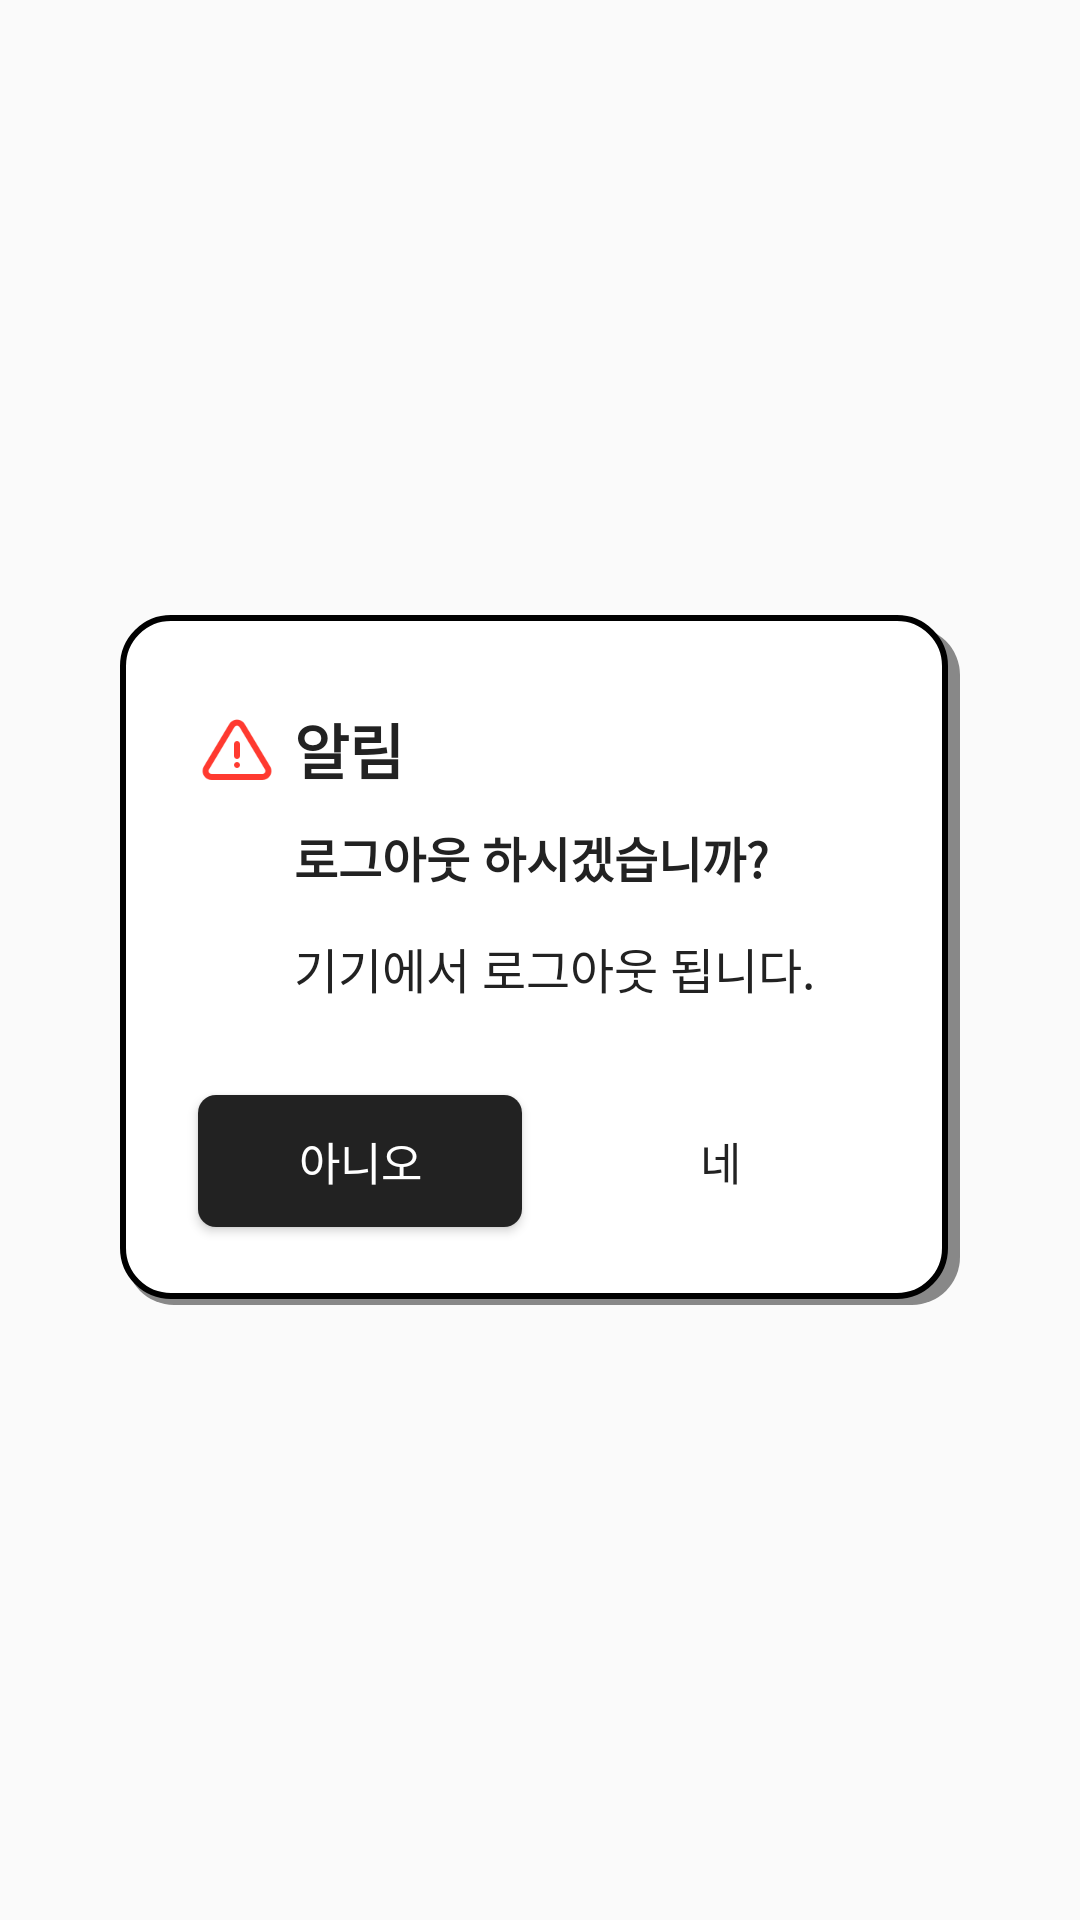

Here is an Android app screen rendered from its layout file. Give the layout XML and the strings, colors and styles it references.
<!-- AndroidManifest.xml: application theme AppTheme -->
<!-- res/layout/dialog_logout.xml -->
<?xml version="1.0" encoding="utf-8"?>
<RelativeLayout
    xmlns:android="http://schemas.android.com/apk/res/android"
    android:layout_height="match_parent"
    android:layout_width="match_parent">

    <RelativeLayout
        android:orientation="vertical"
        android:layout_width="280dp"
        android:layout_height="230dp"
        android:layout_centerInParent="true"
        android:background="@drawable/custom_dialog_back">

        <ImageView
            android:src="@drawable/ic_popup_caution"
            android:layout_width="26dp"
            android:layout_height="26dp"
            android:layout_marginStart="26dp"
            android:layout_marginTop="32dp"/>

        <TextView
            android:layout_width="wrap_content"
            android:layout_height="wrap_content"
            android:layout_marginStart="58dp"
            android:layout_marginTop="30dp"
            android:text="@string/dialog_topic_notice"
            android:textSize="20dp"
            android:textStyle="bold"
            android:textColor="@color/dialog_topic_notice_txt"/>

        <TextView
            android:layout_width="wrap_content"
            android:layout_height="wrap_content"
            android:layout_marginStart="58dp"
            android:layout_marginTop="69dp"
            android:text="@string/dialog_logout_title"
            android:textSize="16dp"
            android:textStyle="bold"
            android:textColor="@color/dialog_title_txt"/>

        <TextView
            android:layout_width="wrap_content"
            android:layout_height="wrap_content"
            android:layout_marginStart="58dp"
            android:layout_marginTop="106dp"
            android:text="@string/dialog_logout_content"
            android:textSize="16dp"
            android:textStyle="normal"
            android:textColor="@color/dialog_content_txt"/>

        <Button
            android:id="@+id/negative_Btn"
            android:layout_width="108dp"
            android:layout_height="44dp"
            android:layout_alignParentBottom="true"
            android:layout_margin="26dp"
            android:textAllCaps="false"
            android:text="@string/dialog_logout_negative_btn"
            android:textSize="15dp"
            android:textColor="@color/dialog_negative_btn_txt"
            android:background="@drawable/custom_dialog_negative_btn_back"/>

        <Button
            android:id="@+id/positive_Btn"
            android:layout_width="108dp"
            android:layout_height="44dp"
            android:textAllCaps="false"
            android:layout_alignParentEnd="true"
            android:layout_alignParentBottom="true"
            android:layout_margin="26dp"
            android:text="@string/dialog_logout_positive_btn"
            android:textSize="15dp"
            android:textColor="@color/dialog_positive_btn_txt"
            android:background="@color/transparent"/>

    </RelativeLayout>

</RelativeLayout>
<!-- resources referenced by this layout -->
<resources>
  <color name="dialog_content_txt">#222222</color>
  <color name="dialog_negative_btn_txt">#ffffff</color>
  <color name="dialog_positive_btn_txt">#222222</color>
  <color name="dialog_title_txt">#222222</color>
  <color name="dialog_topic_notice_txt">#222222</color>
  <color name="transparent">#00000000</color>
  <!-- drawable custom_dialog_back (drawable) -->
  <?xml version="1.0" encoding="utf-8"?>
  <layer-list
      xmlns:android="http://schemas.android.com/apk/res/android">
  
      
      <item
          android:top="4dp"
          android:left="2dp">
          <shape
              android:shape="rectangle">
              <solid
                  android:color="@color/dialog_basic_shadow"/>
              <corners
                  android:radius="16dp"/>
          </shape>
      </item>
  
      
      <item
          android:bottom="2dp"
          android:right="4dp">
          <shape
              android:shape="rectangle">
              <solid
                  android:color="@color/dialog_basic_back"/>
              <corners
                  android:radius="16dp"/>
              <stroke
                  android:width="2dp"
                  android:color="@color/dialog_stroke"/>
          </shape>
      </item>
  </layer-list>
  <!-- drawable custom_dialog_negative_btn_back (drawable) -->
  <?xml version="1.0" encoding="utf-8"?>
  <shape xmlns:android="http://schemas.android.com/apk/res/android"
      android:shape="rectangle">
      <solid
          android:color="@color/dialog_negative_btn_back"/>
      <corners
          android:radius="6dp"/>
  </shape>
  <!-- drawable ic_popup_caution: png bitmap (drawable, 2402 bytes) -->
  <string name="dialog_logout_content">기기에서 로그아웃 됩니다.</string>
  <string name="dialog_logout_negative_btn">아니오</string>
  <string name="dialog_logout_positive_btn">네</string>
  <string name="dialog_logout_title">로그아웃 하시겠습니까?</string>
  <string name="dialog_topic_notice">알림</string>
  <style name="AppTheme" parent="Theme.AppCompat.Light.NoActionBar">
          
          <item name="colorPrimary">@color/colorPrimary</item>
          <item name="colorPrimaryDark">@color/colorPrimaryDark</item>
          <item name="colorAccent">@color/colorAccent</item>
  
      </style>
  <color name="dialog_basic_shadow">#888888</color>
  <color name="dialog_basic_back">#ffffff</color>
  <color name="dialog_stroke">#000000</color>
  <color name="dialog_negative_btn_back">#222222</color>
  <color name="colorPrimary">#ff8445</color>
  <color name="colorPrimaryDark">#000000</color>
  <color name="colorAccent">#ff8445</color>
</resources>
